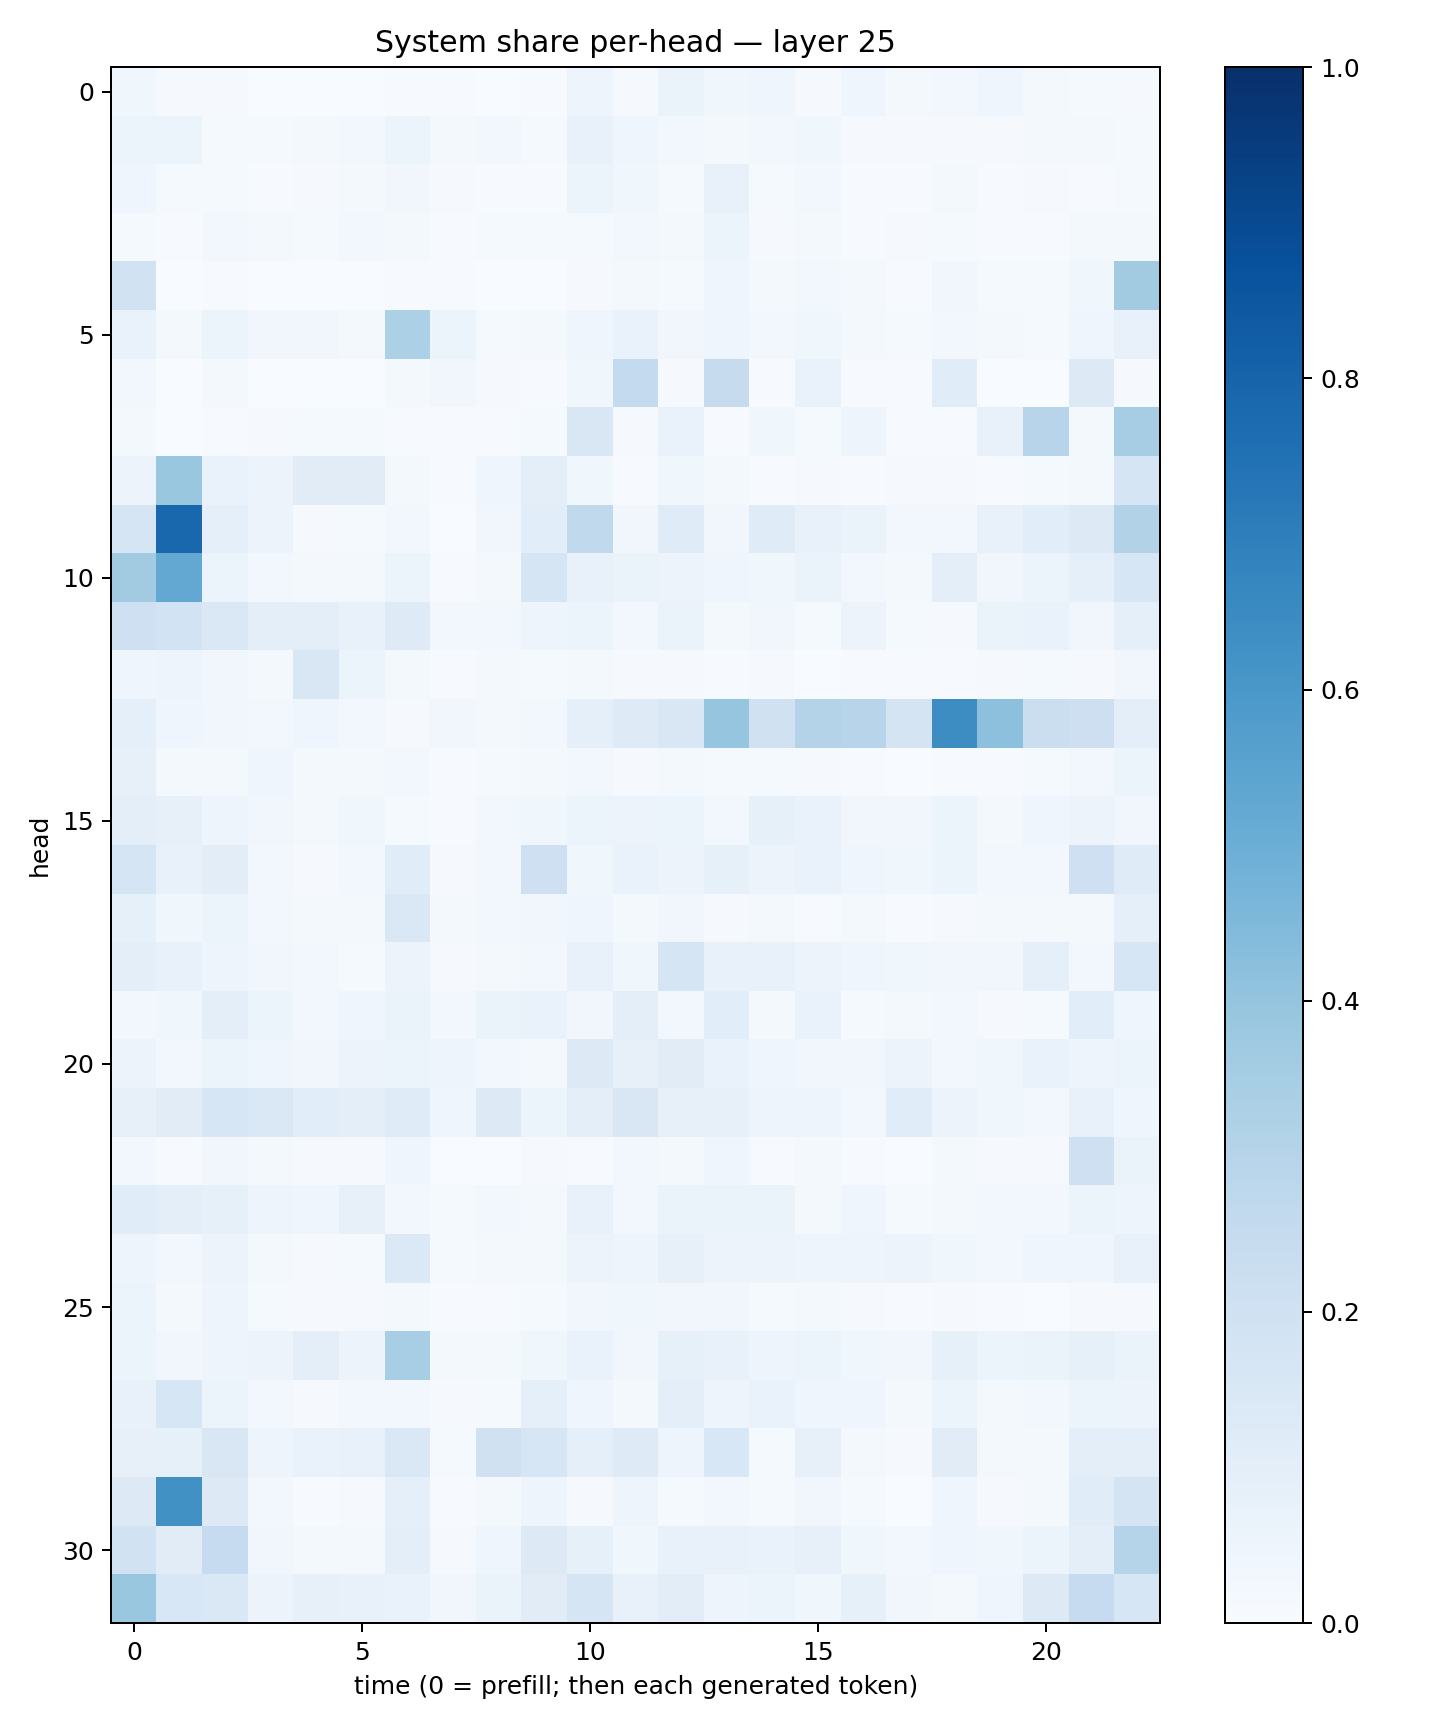

Data behind this chart, as committed beside it:
0.03623762, 0.008604153, 0.010033211, 0.003667806, 0.0031501926, 0.0017721528, 0.007489004, 0.00544261, 0.0019646566, 0.0046937373, 0.048303254, 0.008360599, 0.06601875, 0.035608184, 0.043013953, 0.008199009, 0.046707816, 0.016636297, 0.02711026, 0.03951356, 0.021078376, 0.012223348, 0.011179129
0.06168, 0.05864, 0.01235, 0.01387, 0.01866, 0.02747, 0.05108, 0.0179, 0.03087, 0.01549, 0.07208, 0.04008, 0.03107, 0.02229, 0.02788, 0.03712, 0.009793, 0.00814, 0.01038, 0.009096, 0.01873, 0.01959, 0.01347
0.04441, 0.01549, 0.01553, 0.00764, 0.009303, 0.01588, 0.03264, 0.01019, 0.006974, 0.004382, 0.06181, 0.03757, 0.01478, 0.07633, 0.01441, 0.02978, 0.005023, 0.007531, 0.01831, 0.004845, 0.009194, 0.005549, 0.01378
0.01229, 0.007535, 0.028, 0.02308, 0.01494, 0.0251, 0.01825, 0.005189, 0.01386, 0.01239, 0.01403, 0.03066, 0.01607, 0.05103, 0.0101, 0.02018, 0.007401, 0.01025, 0.01423, 0.004937, 0.005509, 0.02063, 0.02111
0.1929, 0.001867, 0.005092, 0.0004538, 0.0007333, 0.0006203, 0.006504, 0.003959, 0.001395, 0.001098, 0.01022, 0.0165, 0.01542, 0.04026, 0.02097, 0.02807, 0.02126, 0.004936, 0.03332, 0.01328, 0.01273, 0.03847, 0.362
0.06923, 0.01812, 0.05093, 0.03362, 0.03281, 0.0204, 0.3282, 0.0508, 0.0142, 0.0202, 0.04342, 0.06783, 0.0313, 0.04475, 0.02774, 0.03686, 0.0226, 0.01459, 0.02393, 0.02035, 0.01354, 0.04096, 0.07233
0.03017, 0.0017, 0.01649, 0.00246, 0.001524, 0.003292, 0.02304, 0.03187, 0.01022, 0.004201, 0.03656, 0.2559, 0.009118, 0.2445, 0.006834, 0.06873, 0.005564, 0.007532, 0.1164, 0.003829, 0.003789, 0.1257, 0.008423
0.02057, 0.002364, 0.007038, 0.008406, 0.01241, 0.01354, 0.006184, 0.005881, 0.004732, 0.01302, 0.1504, 0.009267, 0.06879, 0.00614, 0.03679, 0.01191, 0.04746, 0.006136, 0.005271, 0.07473, 0.296, 0.01888, 0.3489
0.05553, 0.3893, 0.06744, 0.05596, 0.1105, 0.1126, 0.01765, 0.003961, 0.04416, 0.09933, 0.03874, 0.007469, 0.03787, 0.02173, 0.006005, 0.01034, 0.005068, 0.009495, 0.008218, 0.006198, 0.01531, 0.02123, 0.1654
0.1647, 0.7862, 0.09347, 0.05772, 0.008713, 0.01271, 0.0281, 0.002054, 0.03153, 0.1091, 0.2648, 0.03191, 0.1209, 0.03453, 0.1198, 0.07055, 0.06411, 0.02383, 0.03034, 0.07093, 0.1062, 0.1315, 0.3133
0.361, 0.525, 0.05238, 0.02441, 0.01911, 0.01569, 0.05234, 0.004306, 0.02002, 0.1672, 0.07658, 0.06253, 0.05587, 0.0424, 0.03655, 0.06288, 0.03017, 0.02181, 0.09574, 0.03203, 0.0514, 0.09213, 0.1609
0.2094, 0.1857, 0.1427, 0.1013, 0.09769, 0.07231, 0.1247, 0.02845, 0.0282, 0.04725, 0.05338, 0.02797, 0.06353, 0.02242, 0.03323, 0.01273, 0.0553, 0.01269, 0.008481, 0.06327, 0.06681, 0.03449, 0.09115
0.04334, 0.04735, 0.03246, 0.02219, 0.1501, 0.05937, 0.02095, 0.007656, 0.01579, 0.01502, 0.0175, 0.008994, 0.0105, 0.004112, 0.009375, 0.003703, 0.005433, 0.003961, 0.005451, 0.007925, 0.01485, 0.008977, 0.03263
0.09256, 0.04501, 0.03497, 0.02866, 0.04246, 0.02543, 0.01166, 0.03313, 0.0171, 0.02551, 0.08789, 0.1247, 0.1521, 0.3979, 0.1982, 0.3065, 0.2957, 0.174, 0.6428, 0.4144, 0.2235, 0.2126, 0.1015
0.07847, 0.02054, 0.01579, 0.04026, 0.01921, 0.02046, 0.02394, 0.006004, 0.01511, 0.02085, 0.02683, 0.008223, 0.02094, 0.01264, 0.01273, 0.01032, 0.005846, 0.003603, 0.003942, 0.00652, 0.01394, 0.02475, 0.06184
0.1007, 0.07929, 0.04755, 0.03396, 0.02225, 0.03596, 0.01483, 0.0051, 0.02929, 0.03674, 0.0537, 0.05836, 0.06127, 0.03078, 0.08203, 0.06647, 0.03146, 0.03204, 0.05313, 0.02075, 0.04191, 0.05742, 0.03496
0.1688, 0.07384, 0.1035, 0.02461, 0.00837, 0.02597, 0.1171, 0.011, 0.0255, 0.208, 0.03758, 0.06681, 0.05613, 0.08335, 0.05469, 0.06908, 0.04659, 0.03609, 0.06189, 0.02912, 0.02592, 0.2082, 0.118
0.08538, 0.0383, 0.06148, 0.03097, 0.0212, 0.01613, 0.142, 0.01888, 0.03096, 0.03484, 0.04478, 0.01586, 0.03469, 0.007984, 0.01916, 0.005111, 0.01978, 0.007503, 0.0101, 0.01748, 0.01827, 0.01707, 0.08842
0.09914, 0.07148, 0.04978, 0.03182, 0.02936, 0.01422, 0.05789, 0.0107, 0.02057, 0.02633, 0.07552, 0.03826, 0.1654, 0.07677, 0.07419, 0.05645, 0.04616, 0.0379, 0.03386, 0.03148, 0.08696, 0.03047, 0.1582
0.02661, 0.03755, 0.1007, 0.05187, 0.03019, 0.04623, 0.0654, 0.02672, 0.06261, 0.06864, 0.03131, 0.0945, 0.02581, 0.1077, 0.0196, 0.06845, 0.01268, 0.0186, 0.02543, 0.00933, 0.01491, 0.107, 0.04042
0.05744, 0.02453, 0.05095, 0.0413, 0.03447, 0.05844, 0.05112, 0.04931, 0.02618, 0.02231, 0.1309, 0.08055, 0.1106, 0.06673, 0.04193, 0.03128, 0.03426, 0.05742, 0.0235, 0.03751, 0.06958, 0.04809, 0.05089
0.08198, 0.1123, 0.1579, 0.1479, 0.1083, 0.1005, 0.1185, 0.04403, 0.1305, 0.06149, 0.09774, 0.1512, 0.08101, 0.07844, 0.04712, 0.05062, 0.02594, 0.1154, 0.05839, 0.03843, 0.02484, 0.0722, 0.03979
0.02825, 0.00558, 0.0332, 0.01963, 0.009703, 0.01166, 0.03918, 0.003056, 0.003172, 0.01119, 0.007661, 0.02398, 0.01591, 0.04631, 0.006686, 0.01974, 0.007634, 0.001119, 0.01611, 0.009651, 0.01031, 0.2076, 0.06346
0.1161, 0.09937, 0.08343, 0.04936, 0.04345, 0.08117, 0.02368, 0.01529, 0.02409, 0.01913, 0.07467, 0.02971, 0.06281, 0.06274, 0.0661, 0.01699, 0.04192, 0.01551, 0.01621, 0.02502, 0.03078, 0.05205, 0.04853
0.04762, 0.02365, 0.05712, 0.01843, 0.01092, 0.0122, 0.1374, 0.01365, 0.01596, 0.01827, 0.05809, 0.05015, 0.08046, 0.05844, 0.05609, 0.0479, 0.04957, 0.05645, 0.03742, 0.03042, 0.04203, 0.04336, 0.07764
0.06146, 0.01812, 0.04858, 0.01273, 0.008751, 0.00991, 0.02098, 0.00624, 0.005517, 0.01355, 0.03248, 0.0368, 0.03276, 0.03168, 0.01341, 0.01643, 0.008539, 0.00557, 0.01027, 0.00419, 0.003164, 0.01077, 0.009618
0.05892, 0.03418, 0.04865, 0.05708, 0.1001, 0.05791, 0.3457, 0.01827, 0.02325, 0.03797, 0.06937, 0.03475, 0.08227, 0.07808, 0.04703, 0.06114, 0.03861, 0.03303, 0.08273, 0.05284, 0.06389, 0.08586, 0.06582
0.07388, 0.1629, 0.05212, 0.02505, 0.01128, 0.02633, 0.02585, 0.01032, 0.01496, 0.08876, 0.04036, 0.01808, 0.09401, 0.05075, 0.06662, 0.04135, 0.04216, 0.02214, 0.05276, 0.02299, 0.02535, 0.05311, 0.05553
0.08022, 0.0822, 0.1491, 0.04972, 0.06659, 0.0736, 0.1472, 0.01554, 0.1992, 0.1565, 0.08899, 0.1242, 0.04907, 0.1529, 0.01528, 0.07985, 0.01833, 0.009364, 0.1108, 0.01833, 0.01852, 0.09781, 0.09671
0.1277, 0.6261, 0.1259, 0.02612, 0.005333, 0.008072, 0.09327, 0.004917, 0.02242, 0.05031, 0.009642, 0.0507, 0.01286, 0.02488, 0.01507, 0.03467, 0.01176, 0.003597, 0.04295, 0.009101, 0.01788, 0.1155, 0.1779
0.1915, 0.1115, 0.2484, 0.03485, 0.02239, 0.02158, 0.09749, 0.01154, 0.04087, 0.1283, 0.08416, 0.03597, 0.07467, 0.07344, 0.0677, 0.08093, 0.0382, 0.02524, 0.04273, 0.03627, 0.05427, 0.0981, 0.3033
0.3875, 0.1534, 0.1479, 0.05496, 0.0796, 0.07709, 0.06902, 0.0343, 0.06622, 0.1127, 0.1648, 0.07546, 0.1051, 0.05003, 0.05457, 0.03694, 0.08425, 0.0324, 0.01985, 0.04556, 0.1305, 0.2463, 0.1624
